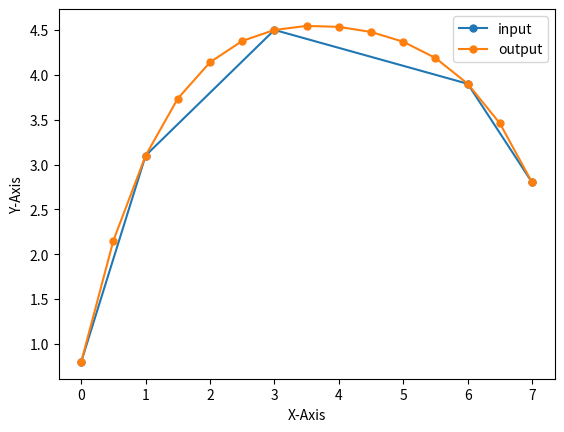

Reproduce this figure in Python.
# ラグランジュ補間
import numpy as np
from matplotlib import pyplot as plt

x = [0.0, 1.0, 3.0, 6.0, 7.0] # 補間で使われるx座標
y = [0.8, 3.1, 4.5, 3.9, 2.8] # 補間で使われるy座標

output_x = [] # 補間で求められたx座標
output_y = [] # 補間で求められたy座標

# ラグランジュ補間を行う
def lagurange(x, y, n, t):
    s = 0.0
    for i in range(0,n):
        p = y[i]
        for j in range(0,n):
            if(i!=j):
                p = p*(t-x[j]) / (x[i]-x[j])
        s = s + p
    return s

def main():
    for t in np.arange(0.0, 7.5, 0.5):
        output_x.append(t)
        output_y.append(lagurange(x,y,5,t))

    plt.xlabel('X-Axis')
    plt.ylabel('Y-Axis')

    plt.plot(x, y, marker='.', markersize=10, label='input') # 補間で使われる座標をプロット
    plt.plot(output_x, output_y, marker='.', markersize=10, label='output') # 補間結果をプロット
    plt.legend() # 凡例
    plt.show() # プロット結果を表示

if __name__ == '__main__':
    main()
